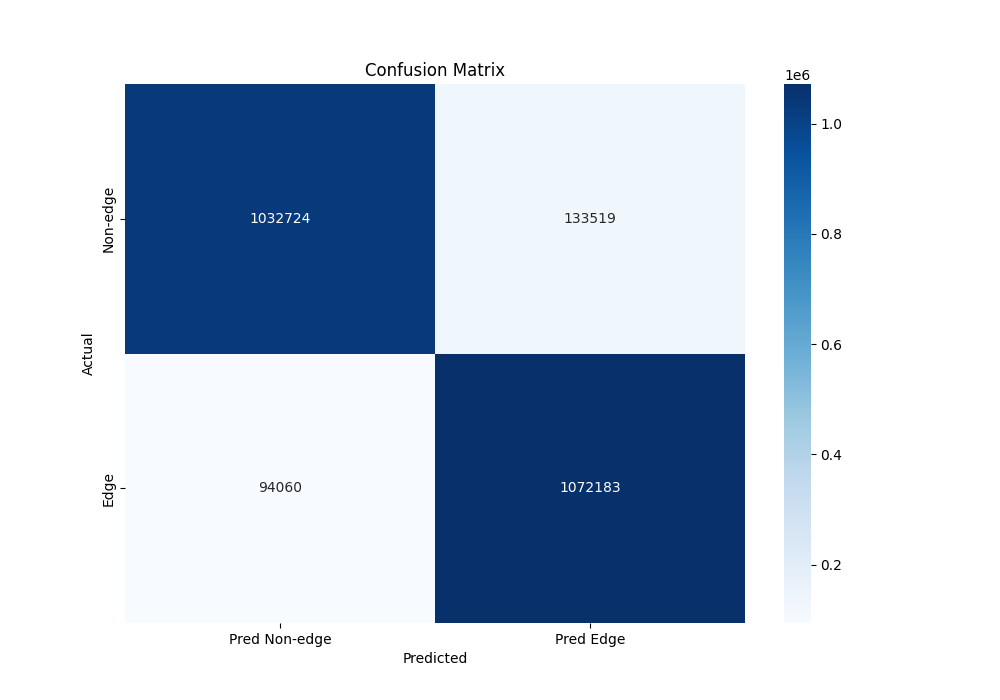

The file beside this chart, header and first rows:
, Pred Non-edge, Pred Edge
Non-edge, 1032724, 133519
Edge, 94060, 1072183
